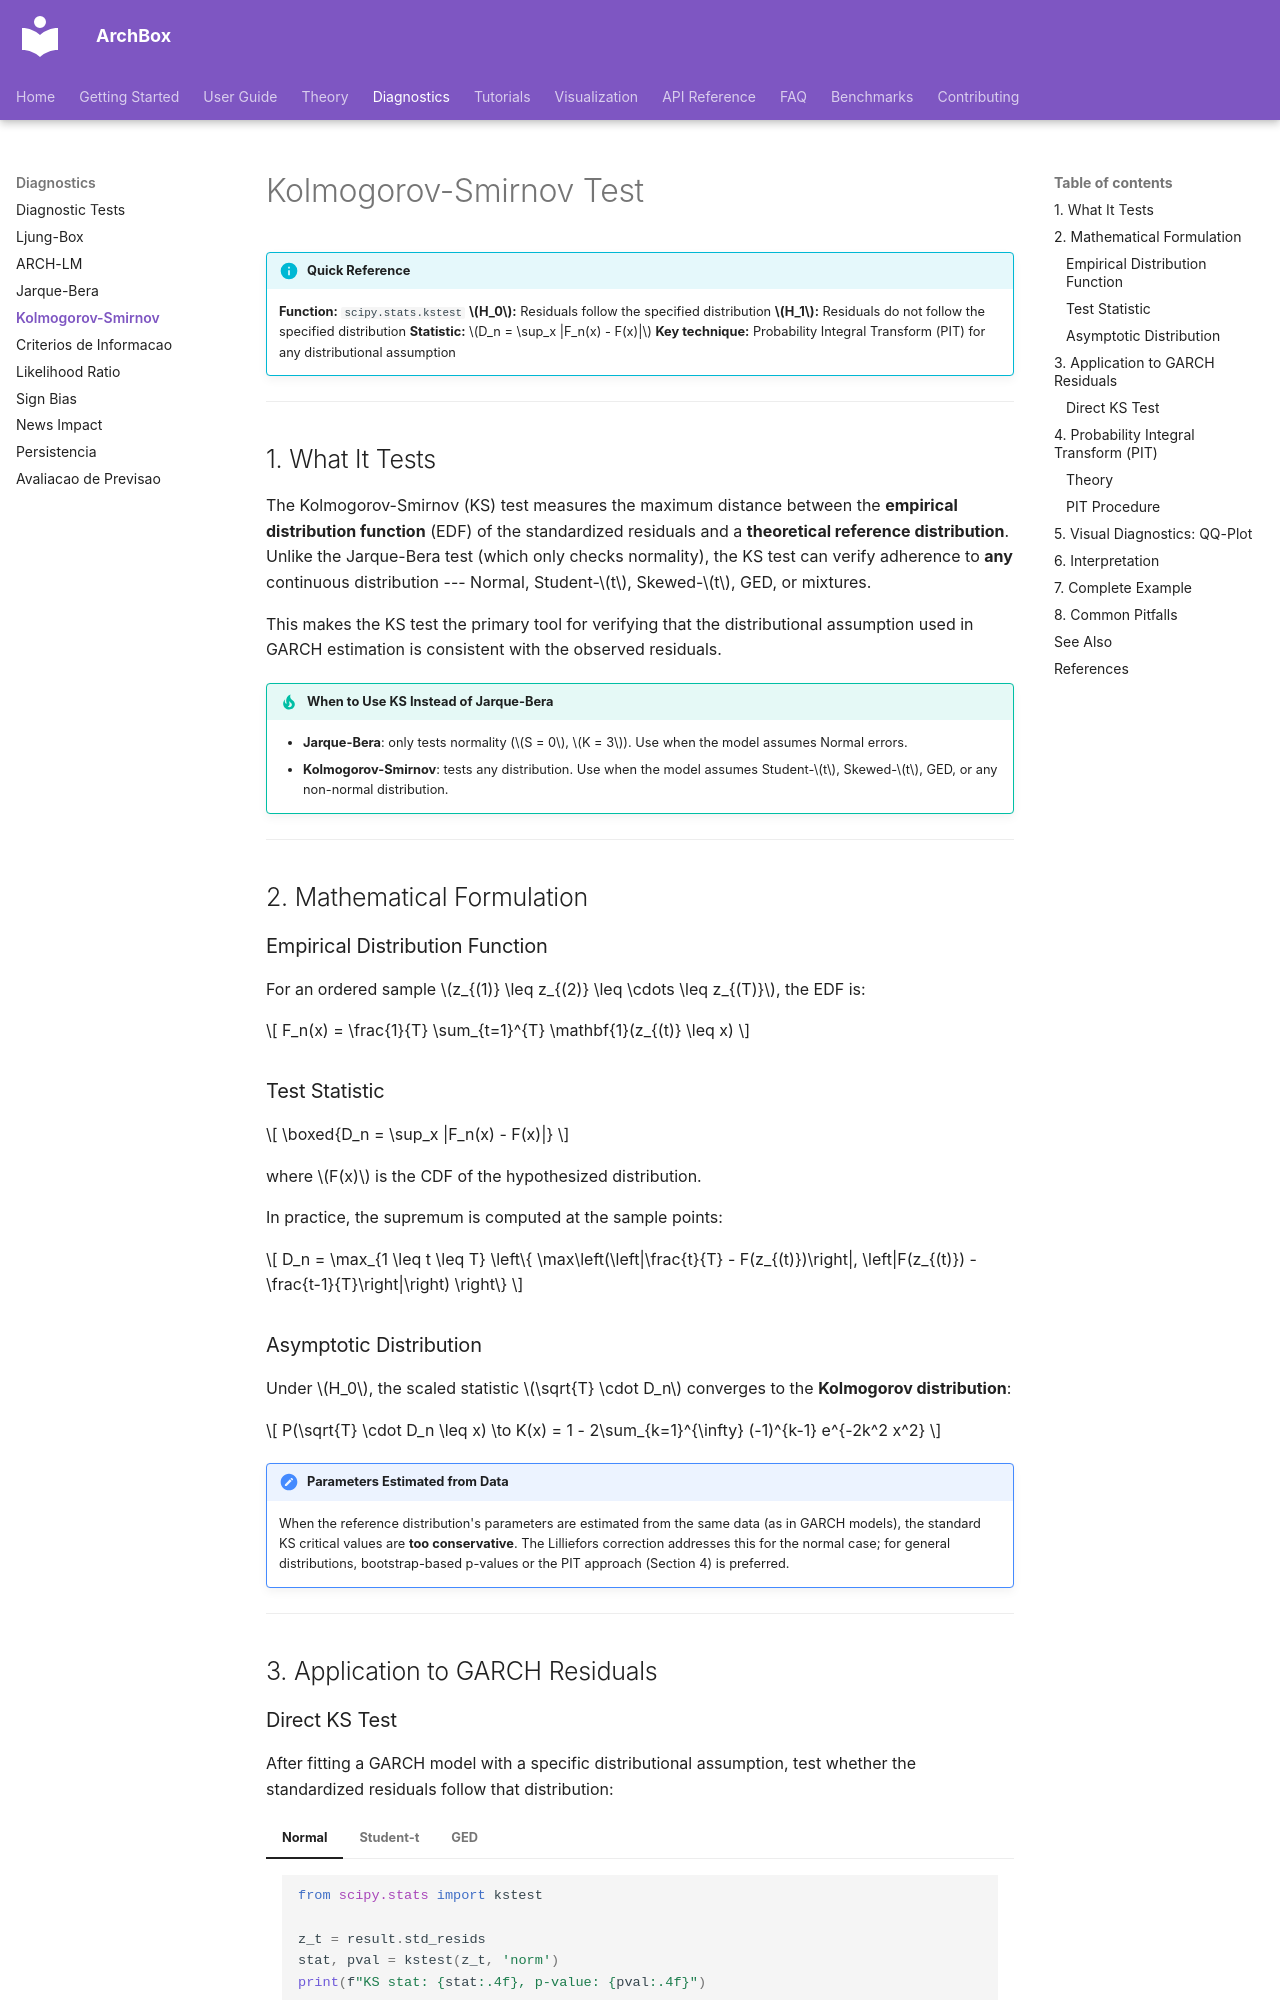

repository: ArchBox-GARCH-Models/archbox · page: diagnostics/kolmogorov-smirnov/index.html · generator: mkdocs

---
title: "Kolmogorov-Smirnov Test"
description: "Kolmogorov-Smirnov goodness-of-fit test and Probability Integral Transform for GARCH model residuals"
---

# Kolmogorov-Smirnov Test

!!! info "Quick Reference"
    **Function:** `scipy.stats.kstest`
    **$H_0$:** Residuals follow the specified distribution
    **$H_1$:** Residuals do not follow the specified distribution
    **Statistic:** $D_n = \sup_x |F_n(x) - F(x)|$
    **Key technique:** Probability Integral Transform (PIT) for any distributional assumption

---

## 1. What It Tests

The Kolmogorov-Smirnov (KS) test measures the maximum distance between the **empirical distribution function** (EDF) of the standardized residuals and a **theoretical reference distribution**. Unlike the Jarque-Bera test (which only checks normality), the KS test can verify adherence to **any** continuous distribution --- Normal, Student-$t$, Skewed-$t$, GED, or mixtures.

This makes the KS test the primary tool for verifying that the distributional assumption used in GARCH estimation is consistent with the observed residuals.

!!! tip "When to Use KS Instead of Jarque-Bera"
    - **Jarque-Bera**: only tests normality ($S = 0$, $K = 3$). Use when the model assumes Normal errors.
    - **Kolmogorov-Smirnov**: tests any distribution. Use when the model assumes Student-$t$, Skewed-$t$, GED, or any non-normal distribution.

---

## 2. Mathematical Formulation

### Empirical Distribution Function

For an ordered sample $z_{(1)} \leq z_{(2)} \leq \cdots \leq z_{(T)}$, the EDF is:

$$
F_n(x) = \frac{1}{T} \sum_{t=1}^{T} \mathbf{1}(z_{(t)} \leq x)
$$

### Test Statistic

$$
\boxed{D_n = \sup_x |F_n(x) - F(x)|}
$$

where $F(x)$ is the CDF of the hypothesized distribution.

In practice, the supremum is computed at the sample points:

$$
D_n = \max_{1 \leq t \leq T} \left\{ \max\left(\left|\frac{t}{T} - F(z_{(t)})\right|, \left|F(z_{(t)}) - \frac{t-1}{T}\right|\right) \right\}
$$

### Asymptotic Distribution

Under $H_0$, the scaled statistic $\sqrt{T} \cdot D_n$ converges to the **Kolmogorov distribution**:

$$
P(\sqrt{T} \cdot D_n \leq x) \to K(x) = 1 - 2\sum_{k=1}^{\infty} (-1)^{k-1} e^{-2k^2 x^2}
$$

!!! note "Parameters Estimated from Data"
    When the reference distribution's parameters are estimated from the same data (as in GARCH models), the standard KS critical values are **too conservative**. The Lilliefors correction addresses this for the normal case; for general distributions, bootstrap-based p-values or the PIT approach (Section 4) is preferred.

---

## 3. Application to GARCH Residuals
